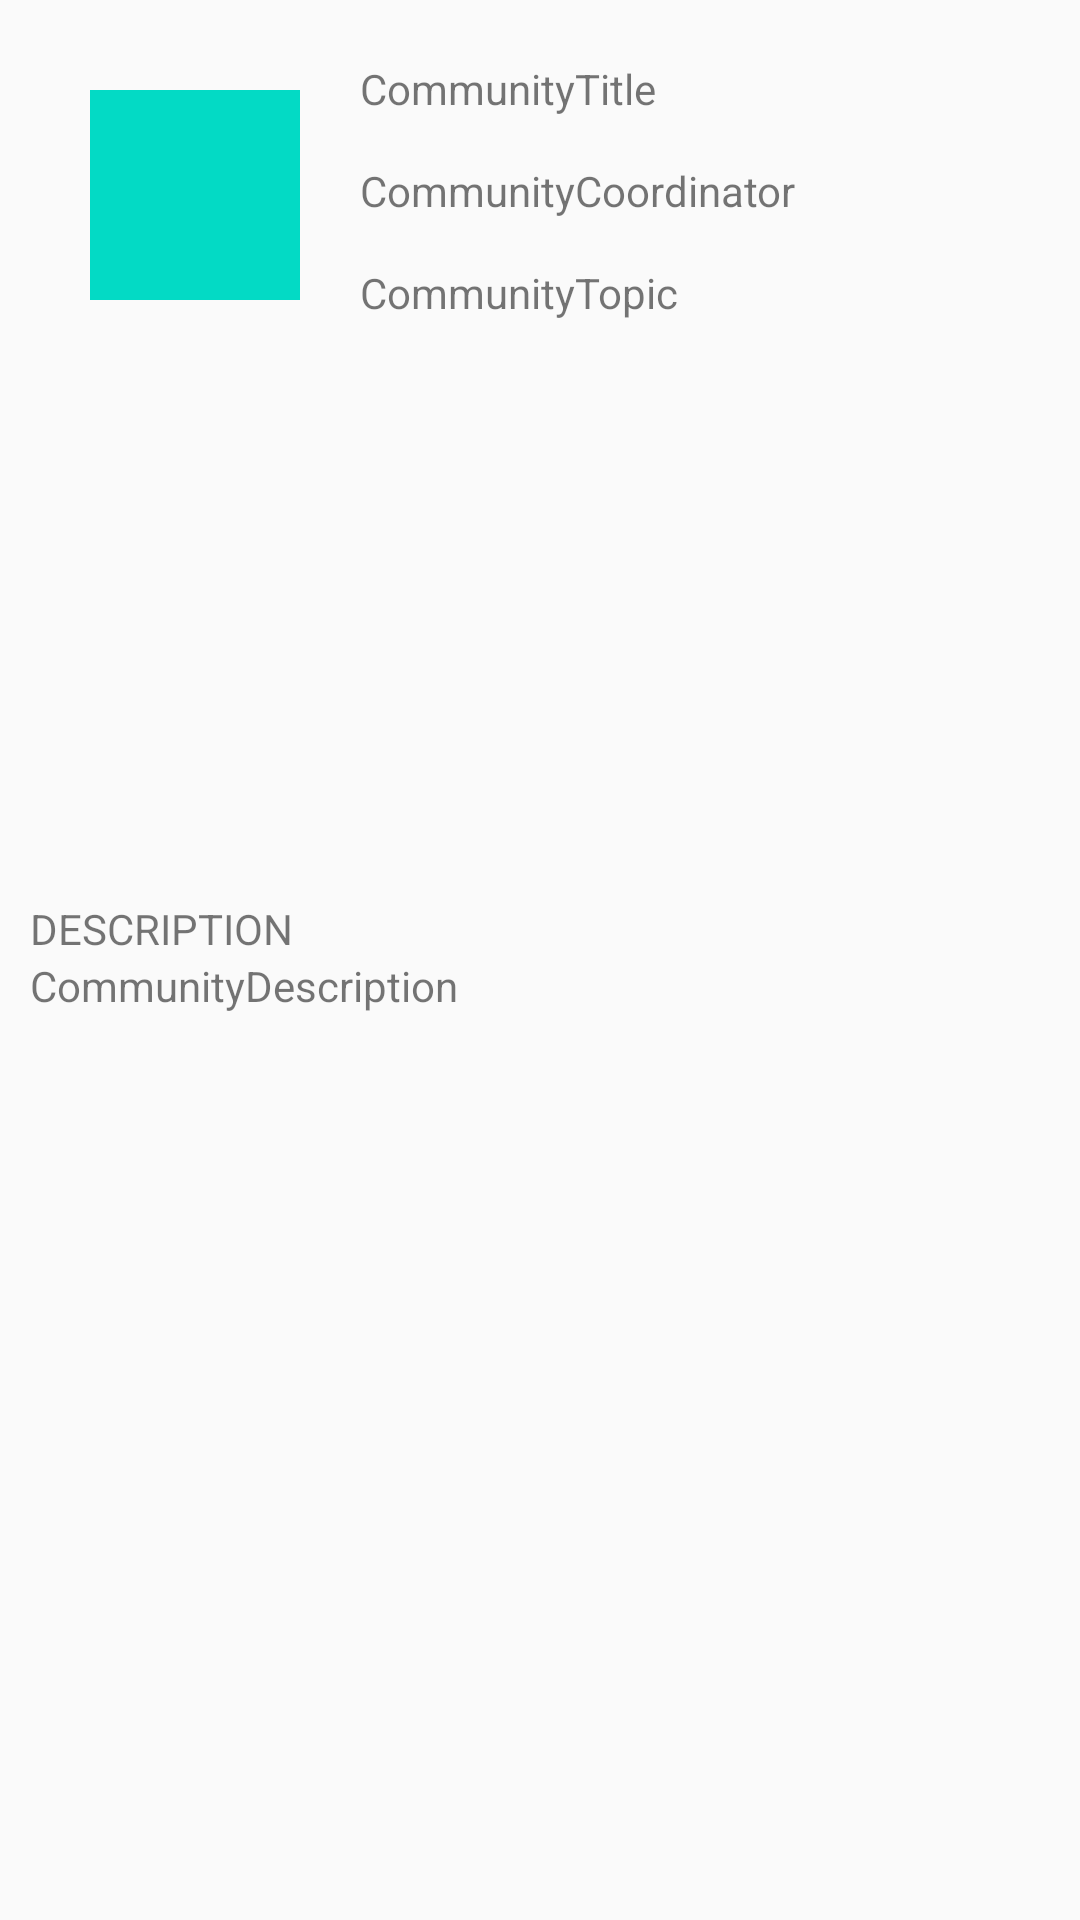

Layout XML and referenced resources for this Android screen:
<!-- AndroidManifest.xml: application theme AppTheme -->
<!-- res/layout/activity_communitydialog.xml -->
<?xml version="1.0" encoding="utf-8"?>
<RelativeLayout xmlns:android="http://schemas.android.com/apk/res/android"
    android:layout_width="match_parent"
    android:layout_height="match_parent"
    xmlns:tools="http://schemas.android.com/tools"
    tools:context=".CommunityDialog.Community_Fragment_Dialog">

    <ImageView
        android:id="@+id/communityImg"
        android:layout_width="70dp"
        android:layout_height="70dp"
        android:layout_marginTop="30dp"
        android:layout_marginStart="30dp"
        android:contentDescription="@string/img"
        android:background="@color/colorAccent"/>

    <TextView
        android:id="@+id/communityTitle"
        android:layout_width="150dp"
        android:layout_height="wrap_content"
        android:layout_marginTop="20dp"
        android:layout_marginStart="120dp"
        android:text="@string/communityTitle"/>

    <TextView
        android:id="@+id/communityCoordinator"
        android:layout_width="150dp"
        android:layout_height="wrap_content"
        android:layout_marginTop="15dp"
        android:layout_below="@+id/communityTitle"
        android:layout_marginStart="120dp"
        android:text="@string/communityCoordinator" />

    <TextView
        android:id="@+id/communityTopic"
        android:layout_width="150dp"
        android:layout_height="wrap_content"
        android:layout_marginTop="15dp"
        android:layout_below="@+id/communityCoordinator"
        android:layout_marginStart="120dp"
        android:text="@string/communityTopic" />

    <android.support.v4.widget.DrawerLayout
        android:id="@+id/drawerLayout"
        android:layout_width="match_parent"
        android:layout_height="match_parent"
        android:layout_marginTop="10dp"
        android:layout_below="@+id/communityTopic"
        tools:openDrawer="start">

        <android.support.v7.widget.RecyclerView
            android:id="@+id/recyclerView"
            android:layout_width="match_parent"
            android:layout_height="wrap_content">
        </android.support.v7.widget.RecyclerView>

    </android.support.v4.widget.DrawerLayout>

    <TextView
        android:id="@+id/descriptionTitle"
        android:layout_width="150dp"
        android:layout_height="wrap_content"
        android:layout_marginStart="10dp"
        android:layout_marginTop="300dp"
        android:text="@string/descriptionText"/>
    <TextView
        android:id="@+id/descriptionText"
        android:layout_width="match_parent"
        android:layout_height="150dp"
        android:layout_marginStart="10dp"
        android:text="@string/communityDescription"
        android:layout_below="@id/descriptionTitle" />

</RelativeLayout>
<!-- resources referenced by this layout -->
<resources>
  <string name="communityCoordinator">CommunityCoordinator</string>
  <string name="communityDescription">CommunityDescription</string>
  <string name="communityTitle">CommunityTitle</string>
  <string name="communityTopic">CommunityTopic</string>
  <string name="descriptionText">DESCRIPTION</string>
  <string name="img">img</string>
  <style name="AppTheme" parent="Theme.AppCompat.Light.DarkActionBar">
          <item name="colorPrimary">@color/colorPrimary</item>
          <item name="colorPrimaryDark">@color/colorPrimaryDark</item>
          <item name="colorAccent">@color/colorAccent</item>
          <item name="windowNoTitle">true</item>
          <item name="windowActionBar">true</item>
      </style>
  <!-- not gathered from this repository: default colours our renderer supplied (Android Studio template values) -->
  <color name="colorPrimary">#FF6200EE</color>
  <color name="colorPrimaryDark">#FF3700B3</color>
  <color name="colorAccent">#FF03DAC5</color>
</resources>
